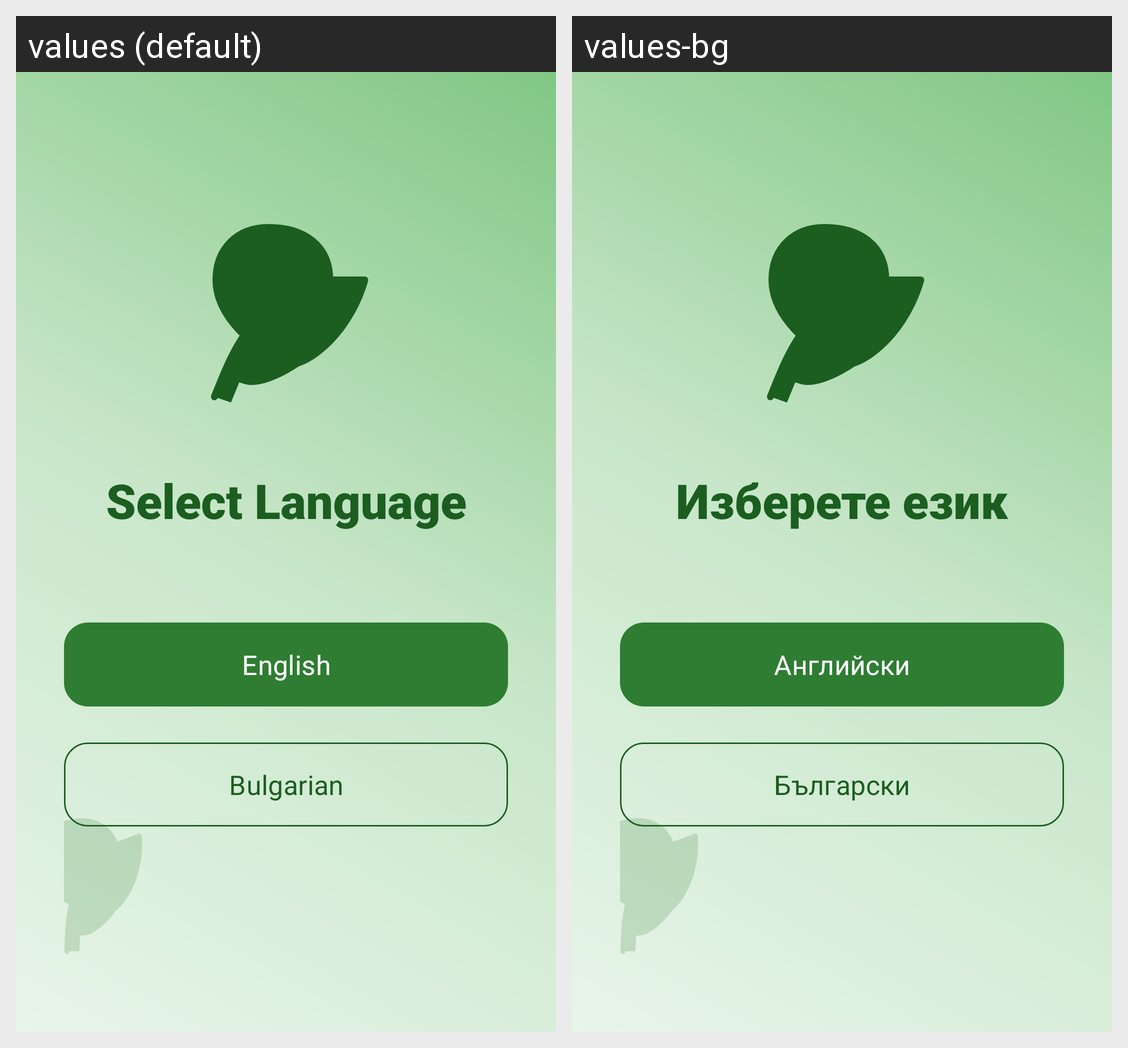

Here is an Android app screen in its default locale and in the app's own translations. Write out the translated-string differences for the strings that appear on this screen.
Android screen res/layout/fragment_language_selection.xml rendered under 2 locales, left to right: values (default), values-bg. Device: Nexus 5 (rendered at 1080×1920; each locale shown at half size, 540×960, under a caption strip naming it); theme Theme.EcoQuizGame.
Strings drawn on this screen, with the default value and each locale's value (text and hints the layout hard-codes, and strings that could not be matched under every locale, appear in the picture but are not listed):

select_language
  values: Select Language
  values-bg: Изберете език

english
  values: English
  values-bg: Английски

bulgarian
  values: Bulgarian
  values-bg: Български
